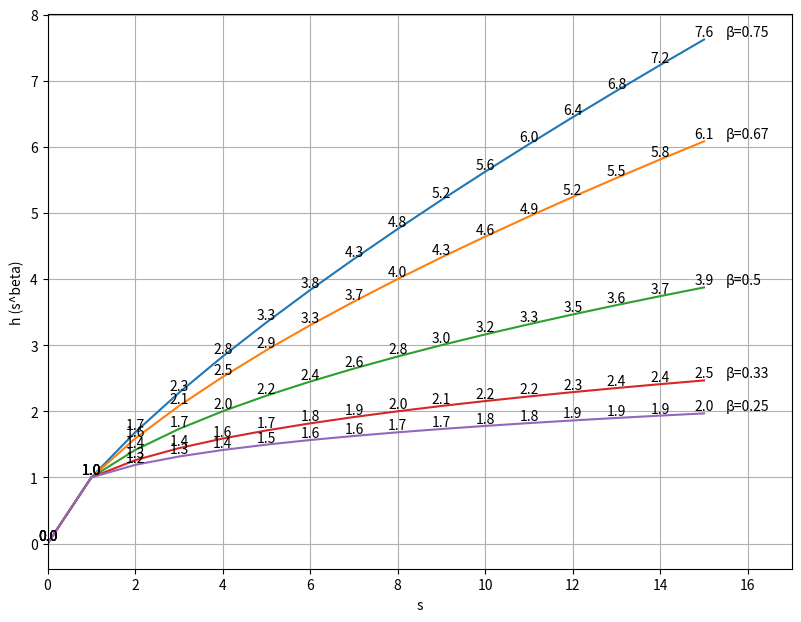

Generate this figure with matplotlib:
import matplotlib.pyplot as plt
import math

plt.figure(figsize=(6.4*1.5, 4.8*1.5))

xMax = 15
xVals = []
yVals = []
betaVals = [3/4, 2/3, 1/2, 1/3, 1/4]

for beta in betaVals:
    for i in range(0, xMax+1):
        xVals.append(i)
        yVals.append( i ** beta )
    plt.plot(xVals, yVals)
    for x, y in zip(xVals, yVals):
        plt.text(x, y, str(round(y,1)), ha="center", va="bottom")    
    plt.text(xMax+0.5,
             yVals[len(yVals)-1],
             "β=" + str(round(beta,2)),
             ha="left",
             va="bottom")
    xVals = []
    yVals = []

plt.xlim(0, 17)
plt.xlabel("s")
plt.ylabel("h (s^beta)")
plt.grid(True)
plt.show()
